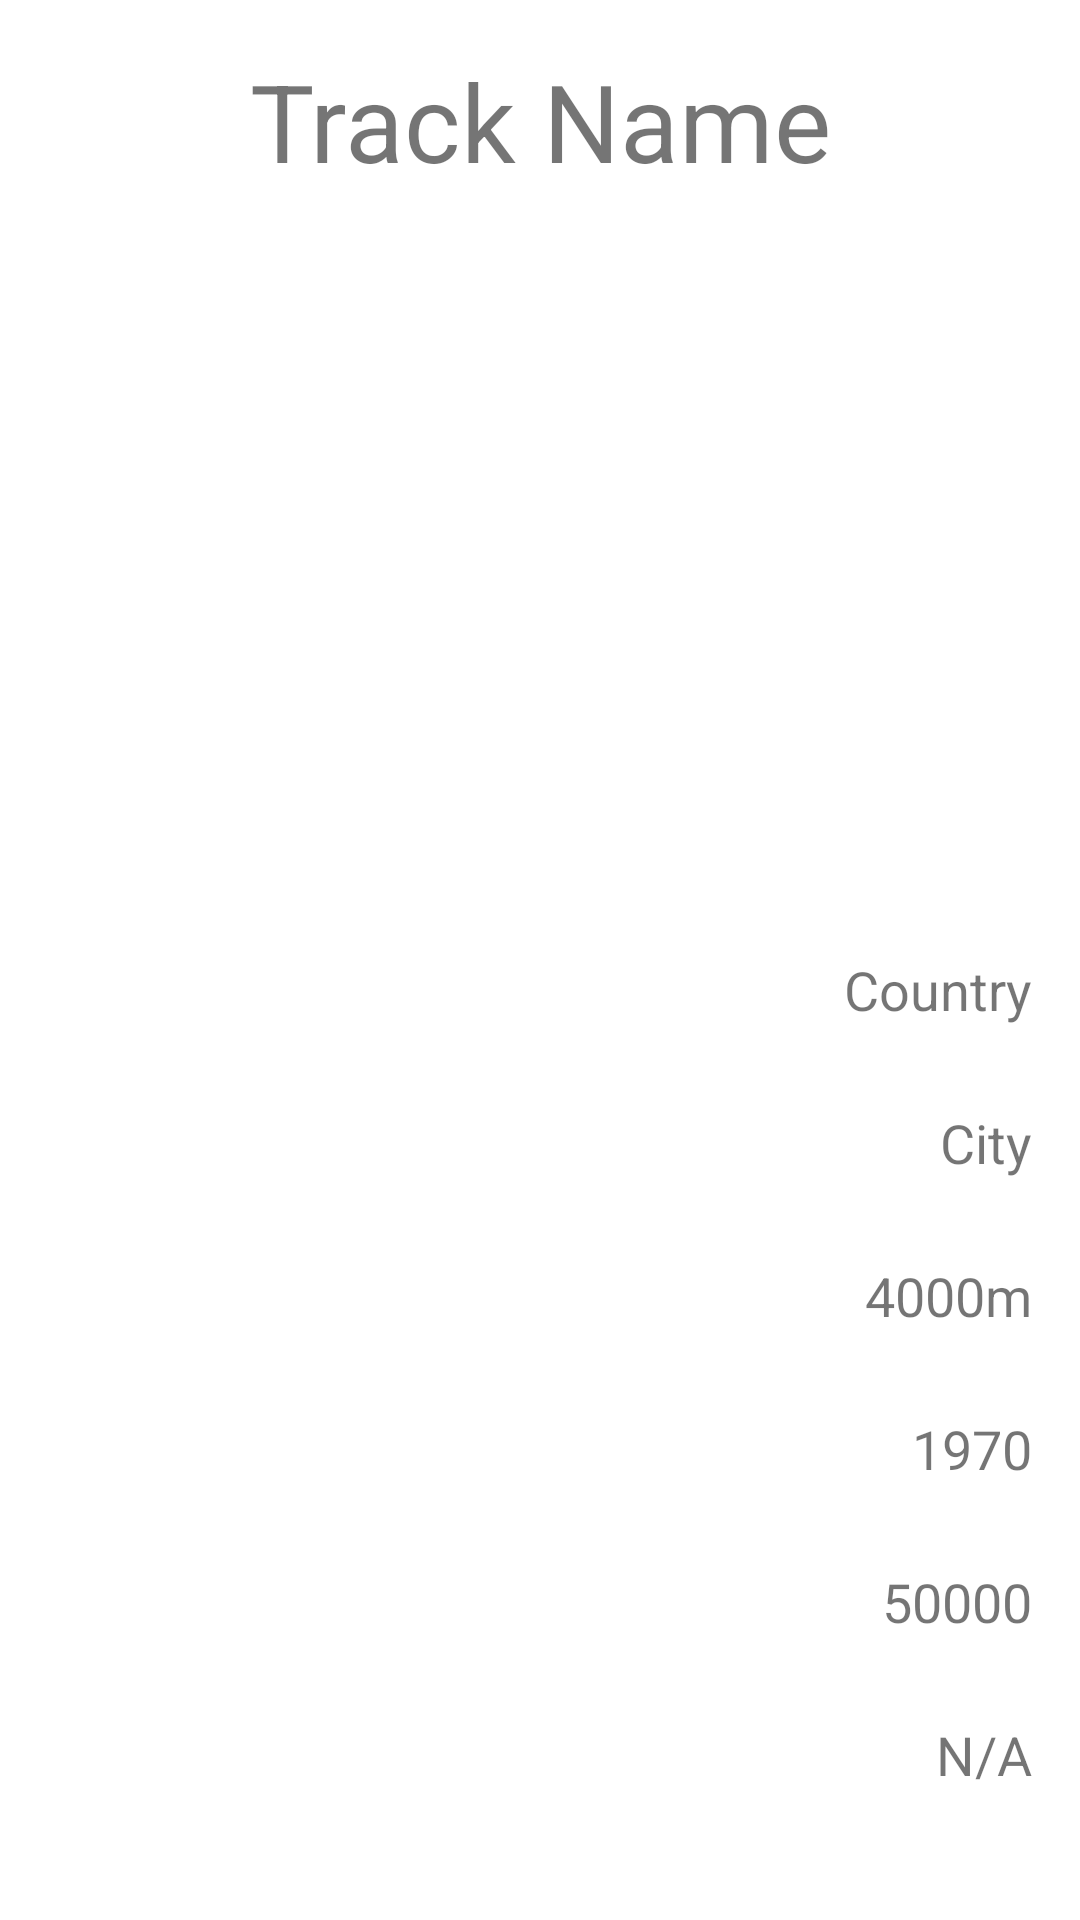

Reconstruct the res/layout file that produces this screen, plus the resources it refers to.
<!-- AndroidManifest.xml: application theme Theme.F1InfoAPI -->
<!-- res/layout/fragment_circuit.xml -->
<?xml version="1.0" encoding="utf-8"?>
<LinearLayout xmlns:android="http://schemas.android.com/apk/res/android"
    xmlns:tools="http://schemas.android.com/tools"
    android:layout_width="match_parent"
    android:layout_height="match_parent"
    android:orientation="vertical"
    android:padding="16dp">

    <TextView
        android:id="@+id/textViewName"
        android:layout_width="match_parent"
        android:layout_height="wrap_content"
        android:layout_weight="1"
        android:text="@string/track_name_placeholder"
        android:textAlignment="center"
        android:textFontWeight="800"
        android:textSize="@dimen/title_font_size" />

    <ImageView
        android:id="@+id/imageView"
        android:layout_width="match_parent"
        android:layout_height="200dp"
        android:layout_weight="1"
        tools:srcCompat="@tools:sample/backgrounds/scenic"
        android:contentDescription="@string/circuit_map" />

    <TextView
        android:id="@+id/textViewCountry"
        android:layout_width="match_parent"
        android:layout_height="wrap_content"
        android:layout_weight="1"
        android:text="@string/country_placeholder"
        android:textAlignment="textEnd"
        android:textSize="@dimen/stat_font_size" />

    <TextView
        android:id="@+id/textViewCity"
        android:layout_width="match_parent"
        android:layout_height="wrap_content"
        android:layout_weight="1"
        android:text="@string/city_placeholder"
        android:textAlignment="textEnd"
        android:textSize="@dimen/stat_font_size" />

    <TextView
        android:id="@+id/textViewLength"
        android:layout_width="match_parent"
        android:layout_height="wrap_content"
        android:layout_weight="1"
        android:text="@string/circuit_length_placeholder"
        android:textAlignment="textEnd"
        android:textSize="@dimen/stat_font_size" />

    <TextView
        android:id="@+id/textViewOpened"
        android:layout_width="match_parent"
        android:layout_height="wrap_content"
        android:layout_weight="1"
        android:text="@string/date_placeholder"
        android:textAlignment="textEnd"
        android:textSize="@dimen/stat_font_size" />

    <TextView
        android:id="@+id/textViewCapacity"
        android:layout_width="match_parent"
        android:layout_height="wrap_content"
        android:layout_weight="1"
        android:text="@string/capacity_placeholder"
        android:textAlignment="textEnd"
        android:textSize="@dimen/stat_font_size" />

    <TextView
        android:id="@+id/textViewOwner"
        android:layout_width="match_parent"
        android:layout_height="wrap_content"
        android:layout_weight="1"
        android:text="@string/owner_placeholder"
        android:textAlignment="textEnd"
        android:textSize="@dimen/stat_font_size" />
</LinearLayout>
<!-- resources referenced by this layout -->
<resources>
  <dimen name="stat_font_size">18sp</dimen>
  <dimen name="title_font_size">36sp</dimen>
  <string name="capacity_placeholder">50000</string>
  <string name="circuit_length_placeholder">4000m</string>
  <string name="circuit_map">Circuit map</string>
  <string name="city_placeholder">City</string>
  <string name="country_placeholder">Country</string>
  <string name="date_placeholder">1970</string>
  <string name="owner_placeholder">N/A</string>
  <string name="track_name_placeholder">Track Name</string>
  <style name="Theme.F1InfoAPI" parent="Theme.MaterialComponents.DayNight.DarkActionBar">
          
          <item name="colorPrimary">@color/purple_500</item>
          <item name="colorPrimaryVariant">@color/purple_700</item>
          <item name="colorOnPrimary">@color/white</item>
          
          <item name="colorSecondary">@color/teal_200</item>
          <item name="colorSecondaryVariant">@color/teal_700</item>
          <item name="colorOnSecondary">@color/black</item>
          
          <item name="android:statusBarColor" tools:targetApi="l">?attr/colorPrimaryVariant</item>
          
      </style>
  <!-- not gathered from this repository: default colours our renderer supplied (Android Studio template values) -->
  <color name="purple_500">#FF6200EE</color>
  <color name="purple_700">#FF3700B3</color>
  <color name="teal_200">#FF03DAC5</color>
  <color name="teal_700">#FF018786</color>
  <color name="black">#FF000000</color>
  <color name="white">#FFFFFFFF</color>
</resources>
